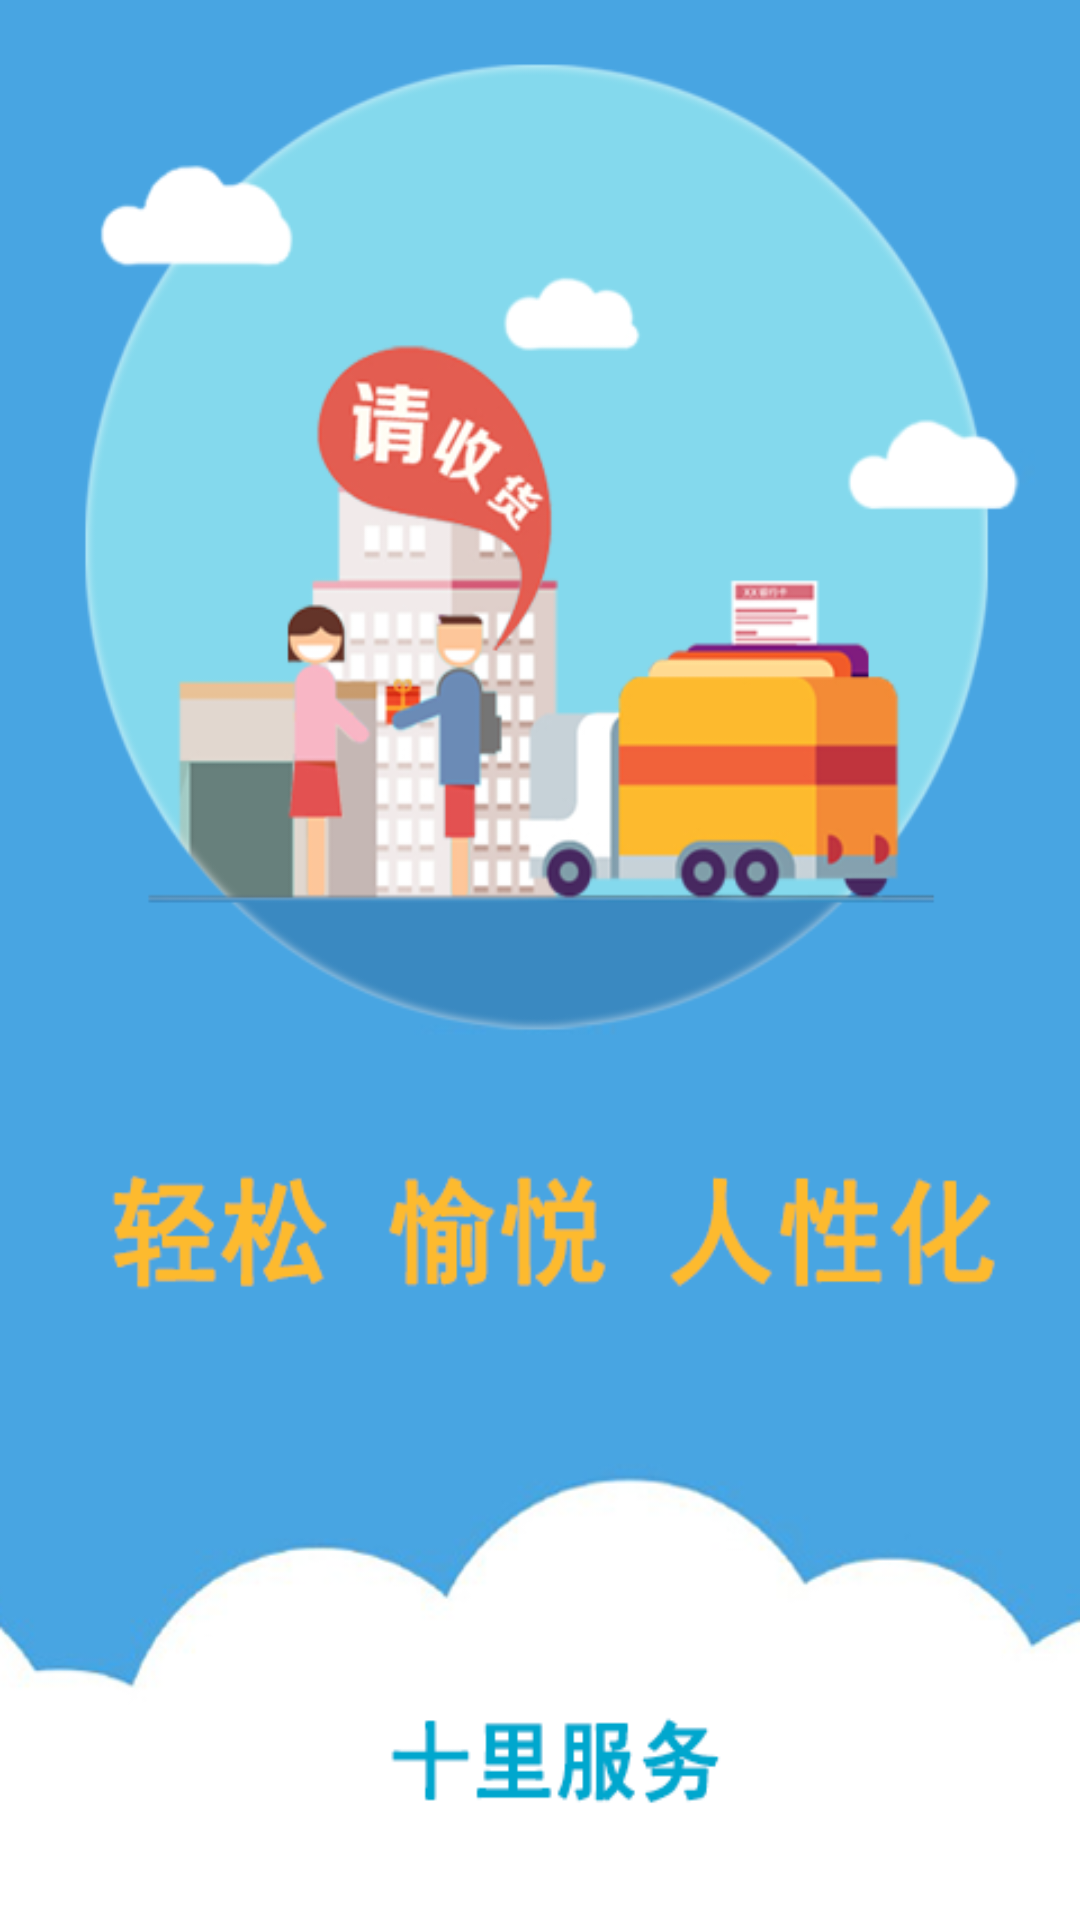

Produce the Android XML layout that renders to this screen, including the resource entries it uses.
<!-- AndroidManifest.xml: application theme android:Theme.Black.NoTitleBar -->
<!-- res/layout/splash.xml -->
<RelativeLayout xmlns:android="http://schemas.android.com/apk/res/android"
    xmlns:tools="http://schemas.android.com/tools"
    android:layout_width="match_parent"
    android:layout_height="match_parent"
    tools:context=".SplashActivity" >

    <ImageView
        android:layout_width="match_parent"
        android:layout_height="match_parent"
        android:adjustViewBounds="true"
        android:background="@drawable/start1"
        android:scaleType="centerCrop" />

</RelativeLayout>
<!-- resources referenced by this layout -->
<resources>
  <!-- drawable start1: png bitmap (drawable-hdpi, 91442 bytes) -->
</resources>
